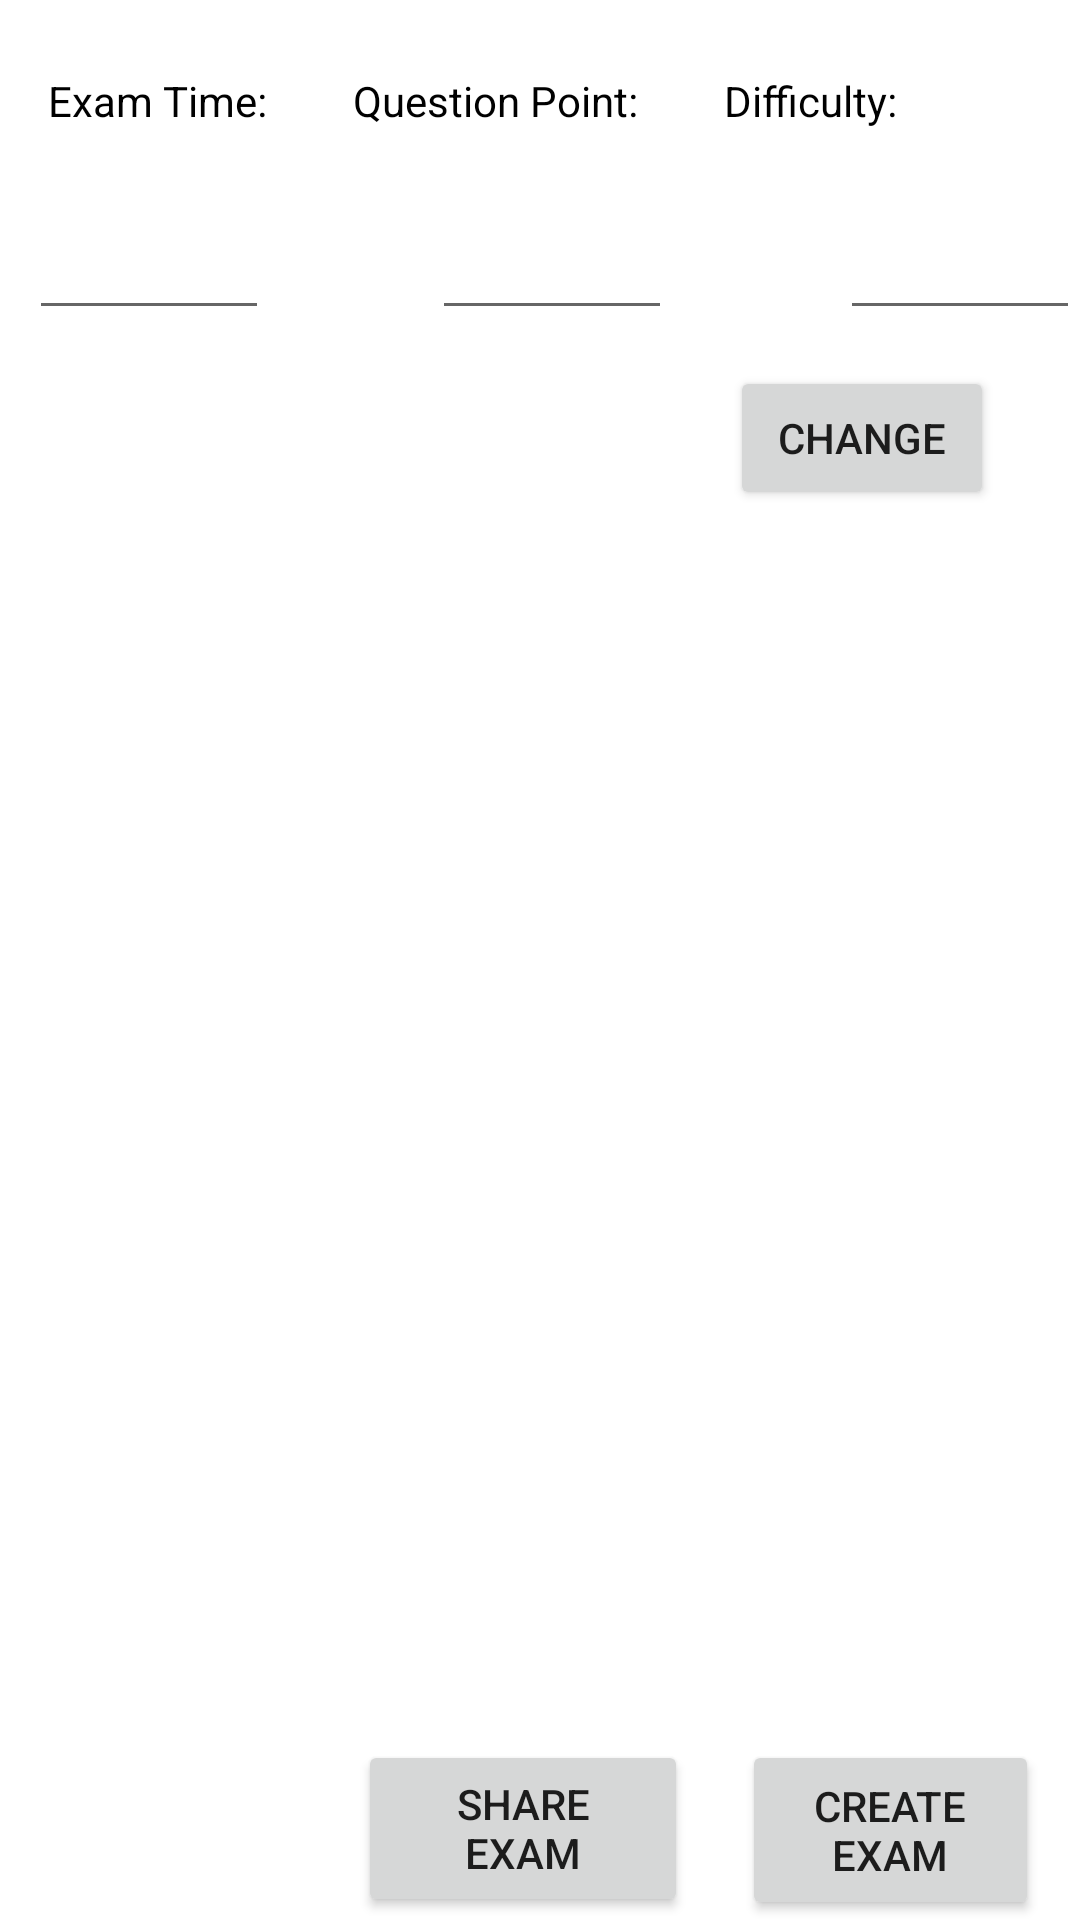

The Android layout XML behind this screen, and the referenced resources:
<!-- AndroidManifest.xml: application theme Theme.Tryildizedu16011904 -->
<!-- res/layout/activity_create_exam.xml -->
<?xml version="1.0" encoding="utf-8"?>
<androidx.constraintlayout.widget.ConstraintLayout xmlns:android="http://schemas.android.com/apk/res/android"
    xmlns:app="http://schemas.android.com/apk/res-auto"
    xmlns:tools="http://schemas.android.com/tools"
    android:layout_width="match_parent"
    android:layout_height="match_parent"
    tools:context=".CreateExam">

    <EditText
        android:id="@+id/time"
        android:layout_width="80dp"
        android:layout_height="47dp"
        android:layout_marginTop="20dp"
        android:ems="10"
        android:inputType="textPersonName"
        app:layout_constraintEnd_toStartOf="@+id/point"
        app:layout_constraintHorizontal_bias="0.149"
        app:layout_constraintStart_toStartOf="parent"
        app:layout_constraintTop_toBottomOf="@+id/textView12" />

    <EditText
        android:id="@+id/point"
        android:layout_width="80dp"
        android:layout_height="47dp"
        android:layout_marginStart="144dp"
        android:layout_marginLeft="144dp"
        android:layout_marginTop="20dp"
        android:ems="10"
        android:inputType="textPersonName"
        app:layout_constraintStart_toStartOf="parent"
        app:layout_constraintTop_toBottomOf="@+id/textView13" />

    <EditText
        android:id="@+id/level"
        android:layout_width="80dp"
        android:layout_height="47dp"
        android:layout_marginStart="56dp"
        android:layout_marginLeft="56dp"
        android:layout_marginTop="20dp"
        android:ems="10"
        android:inputType="textPersonName"
        app:layout_constraintStart_toEndOf="@+id/point"
        app:layout_constraintTop_toBottomOf="@+id/textView15" />

    <TextView
        android:id="@+id/textView12"
        android:layout_width="wrap_content"
        android:layout_height="wrap_content"
        android:layout_marginStart="16dp"
        android:layout_marginLeft="16dp"
        android:layout_marginTop="24dp"
        android:text="Exam Time:"
        android:textColor="#000000"
        app:layout_constraintStart_toStartOf="parent"
        app:layout_constraintTop_toTopOf="parent" />

    <TextView
        android:id="@+id/textView13"
        android:layout_width="wrap_content"
        android:layout_height="wrap_content"
        android:layout_marginTop="24dp"
        android:text="Question Point:"
        android:textColor="#000000"
        app:layout_constraintEnd_toStartOf="@+id/textView15"
        app:layout_constraintHorizontal_bias="0.5"
        app:layout_constraintStart_toEndOf="@+id/textView12"
        app:layout_constraintTop_toTopOf="parent" />

    <TextView
        android:id="@+id/textView15"
        android:layout_width="wrap_content"
        android:layout_height="wrap_content"
        android:layout_marginTop="24dp"
        android:text="Difficulty:"
        android:textColor="#000000"
        app:layout_constraintEnd_toEndOf="parent"
        app:layout_constraintHorizontal_bias="0.798"
        app:layout_constraintStart_toStartOf="parent"
        app:layout_constraintTop_toTopOf="parent" />

    <Button
        android:id="@+id/change"
        android:layout_width="wrap_content"
        android:layout_height="wrap_content"
        android:layout_marginTop="12dp"
        android:text="Change"
        app:layout_constraintEnd_toEndOf="parent"
        app:layout_constraintHorizontal_bias="0.895"
        app:layout_constraintStart_toStartOf="parent"
        app:layout_constraintTop_toBottomOf="@+id/point" />

    <androidx.recyclerview.widget.RecyclerView
        android:id="@+id/select"
        android:layout_width="400dp"
        android:layout_height="386dp"
        app:layout_constraintEnd_toEndOf="parent"
        app:layout_constraintHorizontal_bias="0.5"
        app:layout_constraintStart_toStartOf="parent"
        app:layout_constraintTop_toBottomOf="@+id/change" />

    <Button
        android:id="@+id/create_exam"
        android:layout_width="99dp"
        android:layout_height="60dp"
        android:layout_marginTop="24dp"
        android:text="Create Exam"
        app:layout_constraintEnd_toEndOf="parent"
        app:layout_constraintHorizontal_bias="0.948"
        app:layout_constraintStart_toStartOf="parent"
        app:layout_constraintTop_toBottomOf="@+id/select" />

    <Button
        android:id="@+id/send"
        android:layout_width="110dp"
        android:layout_height="59dp"
        android:layout_marginTop="24dp"
        android:text="Share Exam"
        app:layout_constraintEnd_toStartOf="@+id/create_exam"
        app:layout_constraintHorizontal_bias="0.87"
        app:layout_constraintStart_toStartOf="parent"
        app:layout_constraintTop_toBottomOf="@+id/select" />
</androidx.constraintlayout.widget.ConstraintLayout>
<!-- resources referenced by this layout -->
<resources>
  <style name="Theme.Tryildizedu16011904" parent="Theme.MaterialComponents.DayNight.NoActionBar">
          
          <item name="colorPrimary">@color/purple_500</item>
          <item name="colorPrimaryVariant">@color/purple_700</item>
          <item name="colorOnPrimary">@color/white</item>
          
          <item name="colorSecondary">@color/teal_200</item>
          <item name="colorSecondaryVariant">@color/teal_700</item>
          <item name="colorOnSecondary">@color/black</item>
          
          <item name="android:statusBarColor" tools:targetApi="l">?attr/colorPrimaryVariant</item>
          
      </style>
  <color name="purple_500">#FF6200EE</color>
  <color name="purple_700">#FF3700B3</color>
  <color name="white">#FFFFFFFF</color>
  <color name="teal_200">#FF03DAC5</color>
  <color name="teal_700">#FF018786</color>
  <color name="black">#FF000000</color>
</resources>
